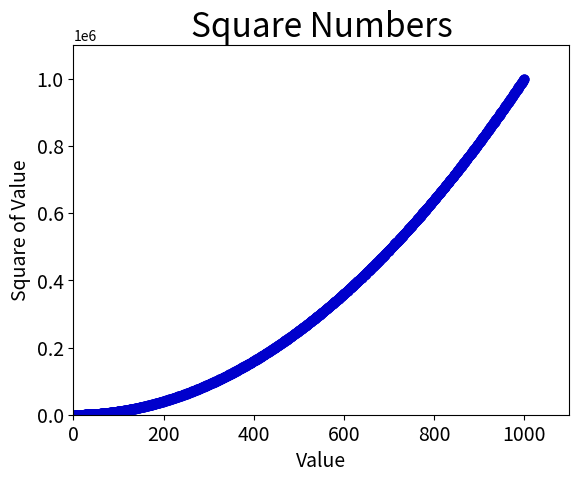

Python code for this plot:
# -*- coding:utf-8 -*-

import matplotlib.pyplot as plt

# 绘制单个点
# plt.scatter(2,4, s=200)

# 绘制输入输出
# x_values = [1, 2, 3, 4, 5]
# y_values = [1, 4, 9, 16, 25]
# plt.scatter(x_values, y_values, s=100)

# 另一种写法
x_values = list(range(1, 1001))
y_values = [x**2 for x in x_values]
plt.scatter(x_values, y_values, c=(0, 0, 0.8),
            cmap=plt.cm.Blues, edgecolors=None , s=40)

# 设置图表标题并给坐标轴加上标签
plt.title("Square Numbers", fontsize=24)
plt.xlabel("Value", fontsize=14)
plt.ylabel("Square of Value", fontsize=14)

# 设置坐标轴的取值范围
plt.axis([0, 1100, 0, 1100000])

# 设置刻度标记的大小
plt.tick_params(axis='both', which='major', labelsize=14)
plt.show()

# 自动保存图表
plt.savefig('./squares_plot.png', bbox_inches='tight')